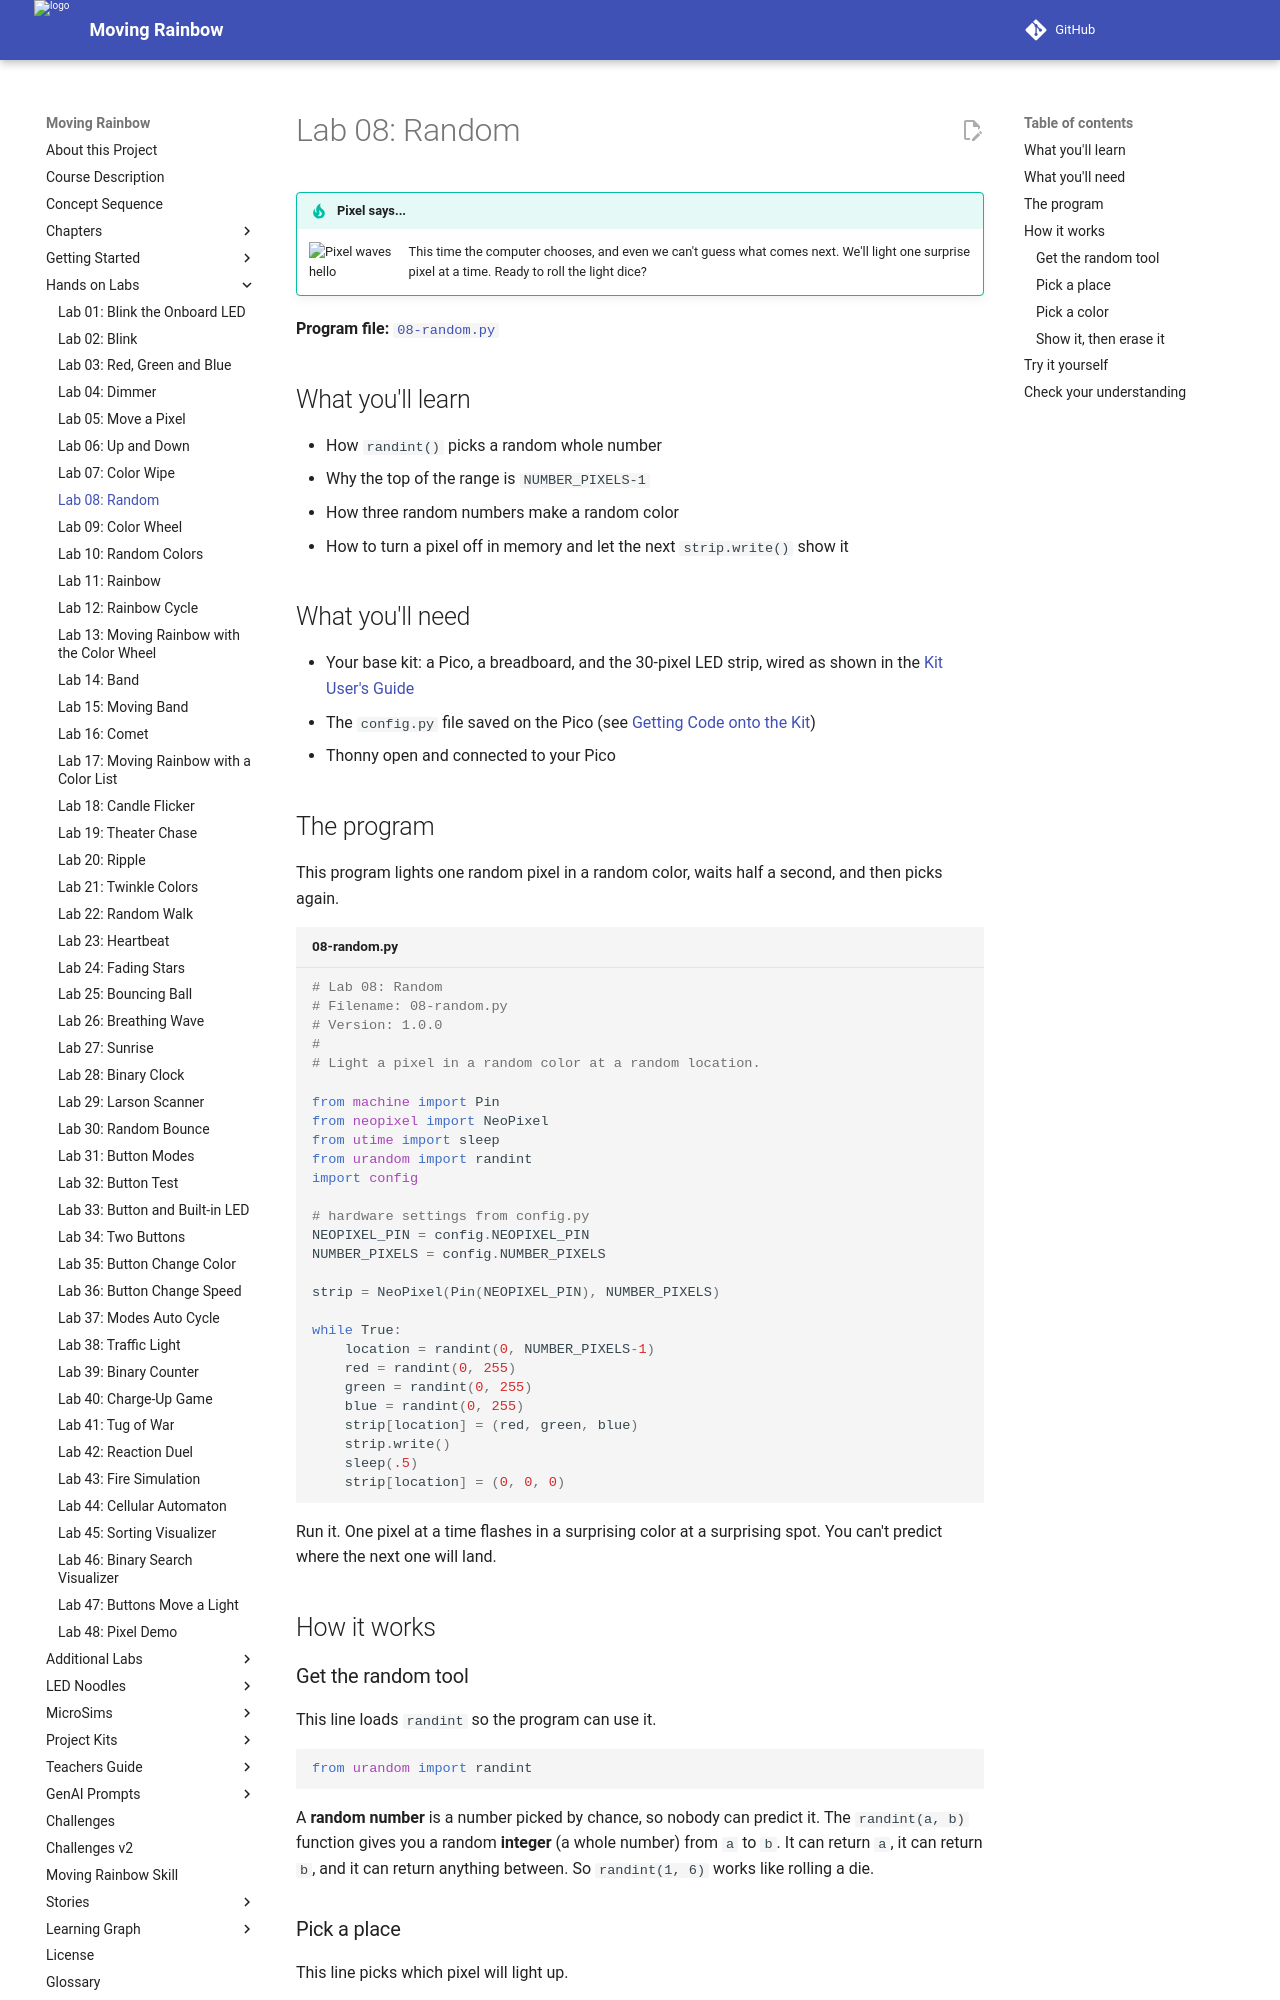

repository: dmccreary/moving-rainbow · page: labs/08-random/index.html · generator: mkdocs

# Lab 08: Random

!!! tip "Pixel says..."
    <img src="../../img/mascot/welcome.png" class="mascot-admonition-img" alt="Pixel waves hello">
    This time the computer chooses, and even we can't guess what comes next. We'll light one surprise pixel at a time. Ready to roll the light dice?

**Program file:** [`08-random.py`](https://github.com/dmccreary/moving-rainbow/blob/master/src/kits/moving-rainbow-base/08-random.py)

## What you'll learn

- How `randint()` picks a random whole number
- Why the top of the range is `NUMBER_PIXELS-1`
- How three random numbers make a random color
- How to turn a pixel off in memory and let the next `strip.write()` show it

## What you'll need

- Your base kit: a Pico, a breadboard, and the 30-pixel LED strip, wired as shown in the [Kit User's Guide](../kits/moving-rainbow-base/index.md)
- The `config.py` file saved on the Pico (see [Getting Code onto the Kit](../kits/moving-rainbow-base/index.md#getting-code-onto-the-kit))
- Thonny open and connected to your Pico

## The program

This program lights one random pixel in a random color, waits half a second, and then picks again.

```python title="08-random.py"
--8<-- "src/kits/moving-rainbow-base/08-random.py"
```

Run it. One pixel at a time flashes in a surprising color at a surprising spot. You can't predict where the next one will land.

## How it works

### Get the random tool

This line loads `randint` so the program can use it.

```python
from urandom import randint
```

A **random number** is a number picked by chance, so nobody can predict it. The `randint(a, b)` function gives you a random **integer** (a whole number) from `a` to `b`. It can return `a`, it can return `b`, and it can return anything between. So `randint(1, 6)` works like rolling a die.

### Pick a place

This line picks which pixel will light up.

```python
location = randint(0, NUMBER_PIXELS-1)
```

The pixels are numbered 0 to 29, so the last one is `NUMBER_PIXELS-1`. We subtract 1 because `randint` includes the top number. With `randint(0, NUMBER_PIXELS)`, the program could pick 30, and there is no pixel 30.
